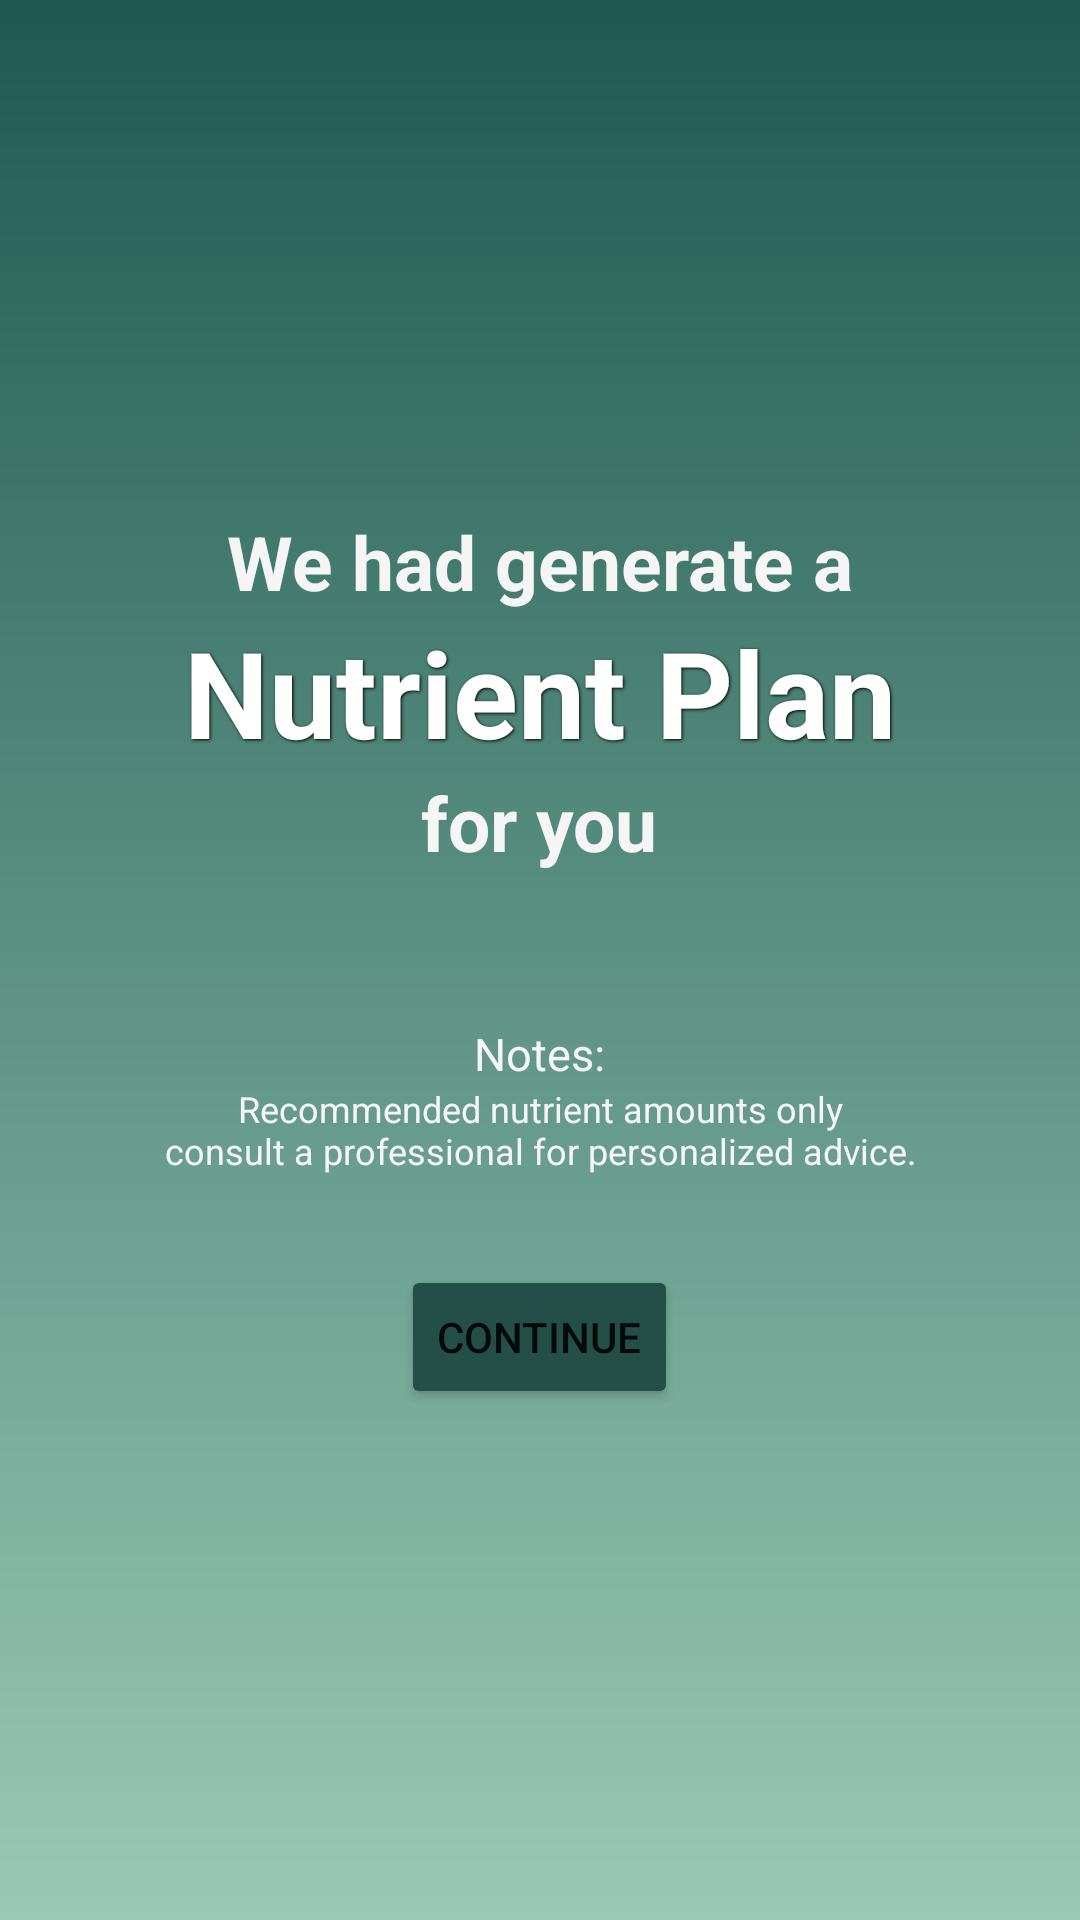

This screen was rendered from an Android layout file. Write that file and the resources it references.
<!-- AndroidManifest.xml: application theme Theme.FYP_FitLedger -->
<!-- res/layout/fragment_diet_nutrient_plan.xml -->
<?xml version="1.0" encoding="utf-8"?>
<LinearLayout xmlns:android="http://schemas.android.com/apk/res/android"
    android:layout_width="match_parent"
    android:layout_height="match_parent"
    xmlns:app="http://schemas.android.com/apk/res-auto"
    android:orientation="vertical"
    android:gravity="center"
    android:padding="20dp"
    android:background="@drawable/fragment_bg_270">

    <TextView
        android:text="@string/frag_diet_nutri_plan_header_1"
        android:textSize="25sp"
        android:textStyle="bold"
        android:layout_width="wrap_content"
        android:layout_height="wrap_content"
        android:textColor="@color/off_white"/>
    <TextView
        android:text="@string/frag_diet_nutri_plan_header_2"
        android:textSize="40sp"
        android:textStyle="bold"
        android:layout_width="wrap_content"
        android:layout_height="wrap_content"
        android:textColor="@color/white"
        android:shadowDx="1"
        android:shadowDy="1"
        android:shadowRadius="2"
        android:shadowColor="@color/black"/>
    <TextView
        android:text="@string/frag_diet_nutri_plan_header_3"
        android:textSize="25sp"
        android:textStyle="bold"
        android:layout_width="wrap_content"
        android:layout_height="wrap_content"
        android:layout_marginBottom="50dp"
        android:textColor="@color/off_white"/>

    <TextView
        android:text="@string/frag_diet_nutri_plan_note_header"
        android:textSize="15sp"
        android:layout_width="wrap_content"
        android:layout_height="wrap_content"
        android:textColor="@color/off_white"/>

    <TextView
        android:text="@string/frag_diet_nutri_plan_note_label"
        android:textSize="12sp"
        android:layout_width="wrap_content"
        android:layout_height="wrap_content"
        android:layout_marginBottom="10dp"
        android:gravity="center"
        android:textColor="@color/off_white"/>

    <Button
        android:id="@+id/btContinue"
        android:layout_width="wrap_content"
        android:layout_height="wrap_content"
        android:text="@string/frag_btn_cont"
        android:layout_marginTop="20dp"
        app:backgroundTint="@color/button_color"/>

</LinearLayout>
<!-- resources referenced by this layout -->
<resources>
  <color name="black">#FF000000</color>
  <color name="off_white">#F5F5F5</color> //secondary text
  <color name="white">#FFFFFFFF</color>
  <!-- drawable fragment_bg_270 (drawable) -->
  <?xml version="1.0" encoding="utf-8"?>
  <shape xmlns:android="http://schemas.android.com/apk/res/android"
      android:shape="rectangle">
  
      <gradient
          android:startColor="#1E5950"
          android:endColor="#9acab6"
          android:angle="270"/>
  
  </shape>
  <string name="frag_btn_cont">Continue</string>
  <string name="frag_diet_nutri_plan_header_1">We had generate a</string>
  <string name="frag_diet_nutri_plan_header_2">Nutrient Plan</string>
  <string name="frag_diet_nutri_plan_header_3">for you</string>
  <string name="frag_diet_nutri_plan_note_header">Notes: </string>
  <string name="frag_diet_nutri_plan_note_label">Recommended nutrient amounts only\nconsult a professional for personalized advice.</string>
  <style name="Theme.FYP_FitLedger" parent="Theme.MaterialComponents.Light.NoActionBar" />
</resources>
